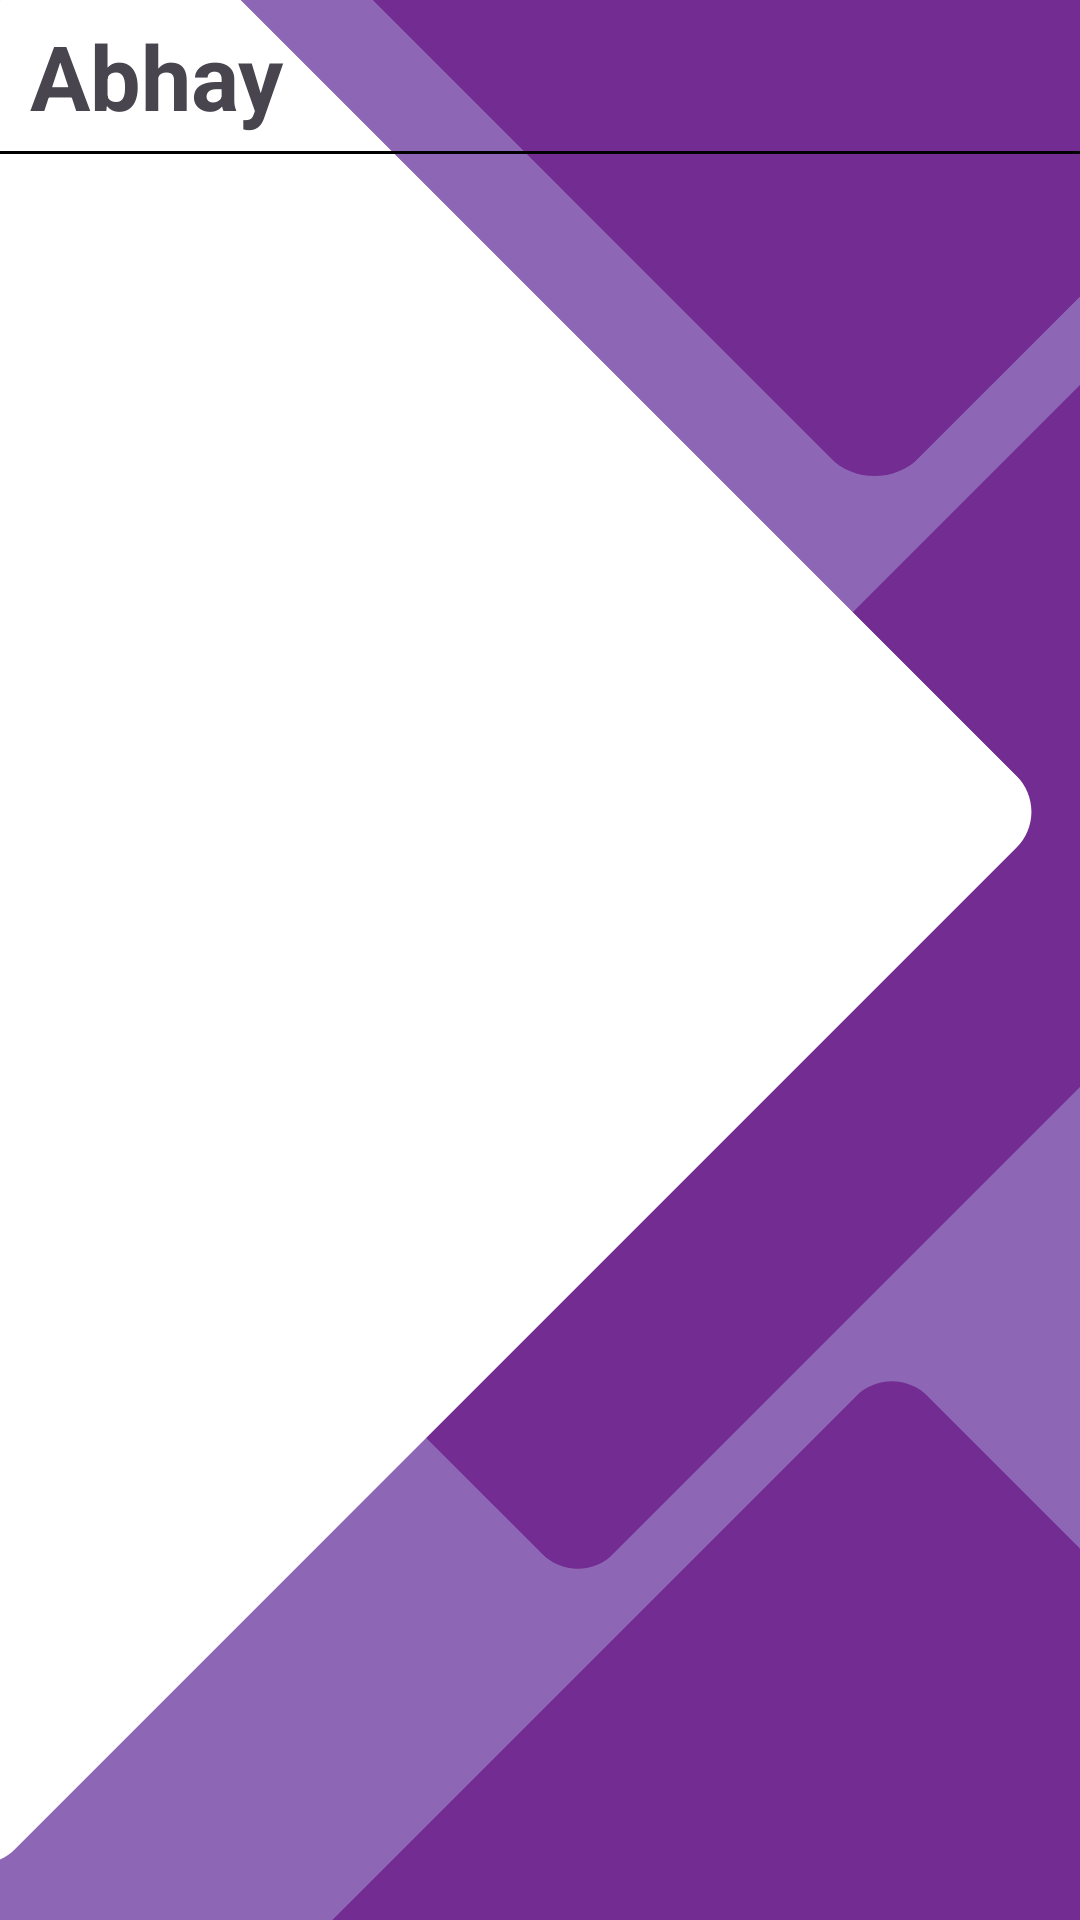

Write the Android layout XML for this screen, with the resource values it uses.
<!-- AndroidManifest.xml: application theme Theme.TeanInnovators -->
<!-- res/layout/workers_to_message.xml -->
<?xml version="1.0" encoding="utf-8"?>
<RelativeLayout xmlns:android="http://schemas.android.com/apk/res/android"
    android:layout_width="match_parent"
    android:layout_height="match_parent"
    android:background="@drawable/back">

    <TextView
        android:id="@+id/txt_name"
        android:layout_width="wrap_content"
        android:layout_height="wrap_content"
        android:layout_marginTop="5dp"
        android:text="Abhay"
        android:textSize="30sp"
        android:textStyle="bold"
        android:layout_marginLeft="10dp"/>

    <View
        android:layout_below="@id/txt_name"
        android:layout_width="match_parent"
        android:layout_marginTop="5dp"
        android:layout_height="1dp"
        android:background="@color/black" />

</RelativeLayout>
<!-- resources referenced by this layout -->
<resources>
  <color name="black">#FF000000</color>
  <!-- drawable back: png bitmap (drawable, 28340 bytes) -->
  <style name="Theme.TeanInnovators" parent="Base.Theme.TeanInnovators" />
  <style name="Base.Theme.TeanInnovators" parent="Theme.Material3.DayNight.NoActionBar">
          
          
      </style>
</resources>
